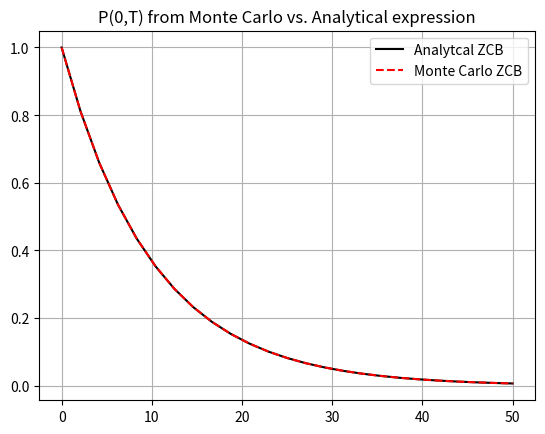
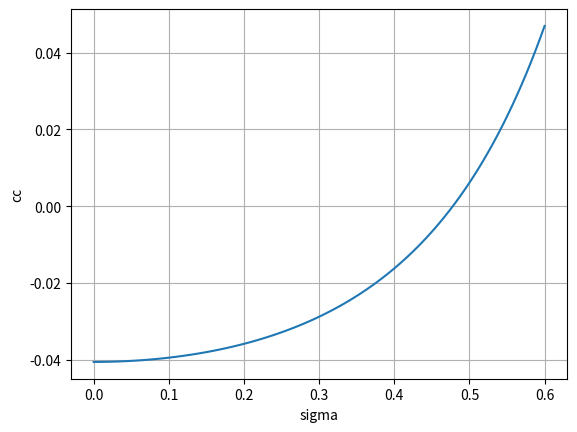
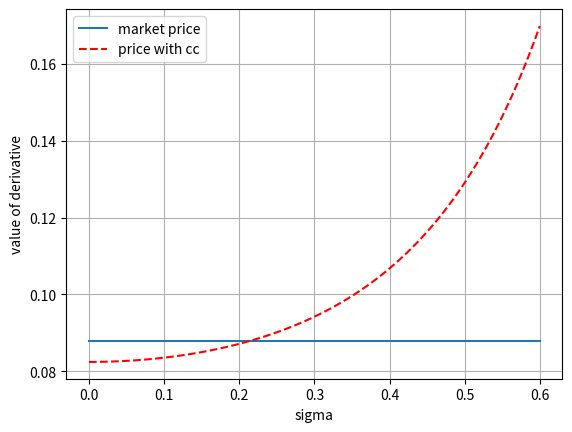

These charts were generated, in order, by the following Python code:
#%%
"""
Created on August 25 2021
Convexity correction exercise

This code is purely educational and comes from "Financial Engineering" course by L.A. Grzelak
The course is based on the book “Mathematical Modeling and Computation
in Finance: With Exercises and Python and MATLAB Computer Codes”,
by C.W. Oosterlee and L.A. Grzelak, World Scientific Publishing Europe Ltd, 2019.
@author: Lech A. Grzelak
"""
import numpy as np
import enum 
import matplotlib.pyplot as plt
import scipy.integrate as integrate

# This class defines puts and calls
class OptionType(enum.Enum):
    CALL = 1.0
    PUT = -1.0

def GeneratePathsHWEuler(NoOfPaths,NoOfSteps,T,P0T, lambd, eta):    
    # time-step needed for differentiation
    dt = 0.0001    
    f0T = lambda t: - (np.log(P0T(t+dt))-np.log(P0T(t-dt)))/(2*dt)
    
    # Initial interest rate is a forward rate at time t->0
    r0 = f0T(0.00001)
    theta = lambda t: 1.0/lambd * (f0T(t+dt)-f0T(t-dt))/(2.0*dt) + f0T(t) + eta*eta/(2.0*lambd*lambd)*(1.0-np.exp(-2.0*lambd*t))      
    
    #theta = lambda t: 0.1 +t -t
    #print("changed theta")
    
    Z = np.random.normal(0.0,1.0,[NoOfPaths,NoOfSteps])
    W = np.zeros([NoOfPaths, NoOfSteps+1])
    R = np.zeros([NoOfPaths, NoOfSteps+1])
    R[:,0]=r0
    time = np.zeros([NoOfSteps+1])
        
    dt = T / float(NoOfSteps)
    for i in range(0,NoOfSteps):
        # making sure that samples from normal have mean 0 and variance 1
        if NoOfPaths > 1:
            Z[:,i] = (Z[:,i] - np.mean(Z[:,i])) / np.std(Z[:,i])
        W[:,i+1] = W[:,i] + np.power(dt, 0.5)*Z[:,i]
        R[:,i+1] = R[:,i] + lambd*(theta(time[i]) - R[:,i]) * dt + eta* (W[:,i+1]-W[:,i])
        time[i+1] = time[i] +dt
        
    # Outputs
    paths = {"time":time,"R":R}
    return paths

def HW_theta(lambd,eta,P0T):
    dt = 0.0001    
    f0T = lambda t: - (np.log(P0T(t+dt))-np.log(P0T(t-dt)))/(2*dt)
    theta = lambda t: 1.0/lambd * (f0T(t+dt)-f0T(t-dt))/(2.0*dt) + f0T(t) + eta*eta/(2.0*lambd*lambd)*(1.0-np.exp(-2.0*lambd*t))
    #print("CHANGED THETA")
    return theta#lambda t: 0.1+t-t
    
def HW_A(lambd,eta,P0T,T1,T2):
    tau = T2-T1
    zGrid = np.linspace(0.0,tau,250)
    B_r = lambda tau: 1.0/lambd * (np.exp(-lambd *tau)-1.0)
    theta = HW_theta(lambd,eta,P0T)    
    temp1 = lambd * integrate.trapezoid(theta(T2-zGrid)*B_r(zGrid),zGrid)
    
    temp2 = eta*eta/(4.0*np.power(lambd,3.0)) * (np.exp(-2.0*lambd*tau)*(4*np.exp(lambd*tau)-1.0) -3.0) + eta*eta*tau/(2.0*lambd*lambd)
    
    return temp1 + temp2

def HW_B(lambd,eta,T1,T2):
    return 1.0/lambd *(np.exp(-lambd*(T2-T1))-1.0)

def HW_ZCB(lambd,eta,P0T,T1,T2,rT1):
    B_r = HW_B(lambd,eta,T1,T2)
    A_r = HW_A(lambd,eta,P0T,T1,T2)
    return np.exp(A_r + B_r *rT1)

def HWMean_r(P0T,lambd,eta,T):
    # time-step needed for differentiation
    dt = 0.0001    
    f0T = lambda t: - (np.log(P0T(t+dt))-np.log(P0T(t-dt)))/(2.0*dt)
    # Initial interest rate is a forward rate at time t->0
    r0 = f0T(0.00001)
    theta = HW_theta(lambd,eta,P0T)
    zGrid = np.linspace(0.0,T,2500)
    temp =lambda z: theta(z) * np.exp(-lambd*(T-z))
    r_mean = r0*np.exp(-lambd*T) + lambd * integrate.trapezoid(temp(zGrid),zGrid)
    return r_mean

def HW_r_0(P0T,lambd,eta):
    # time-step needed for differentiation
    dt = 0.0001    
    f0T = lambda t: - (np.log(P0T(t+dt))-np.log(P0T(t-dt)))/(2*dt)
    # Initial interest rate is a forward rate at time t->0
    r0 = f0T(0.00001)
    return r0

def mainCalculation():
    NoOfPaths = 20000
    NoOfSteps = 1000
        
    lambd     = 0.02
    eta       = 0.02
    
    # We define a ZCB curve (obtained from the market)
    P0T = lambda T: np.exp(-0.1*T)#np.exp(-0.03*T*T-0.1*T)
    r0 = HW_r_0(P0T,lambd,eta)
    
    # In this experiment we compare ZCB from the Market and Analytical expression
    N = 25
    T_end = 50
    Tgrid= np.linspace(0,T_end,N)
    
    Exact = np.zeros([N,1])
    Proxy= np.zeros ([N,1])
    for i,Ti in enumerate(Tgrid):
        Proxy[i] = HW_ZCB(lambd,eta,P0T,0.0,Ti,r0)
        Exact[i] = P0T(Ti)
        
    plt.figure(1)
    plt.grid()
    plt.plot(Tgrid,Exact,'-k')
    plt.plot(Tgrid,Proxy,'--r')
    plt.legend(["Analytcal ZCB","Monte Carlo ZCB"])
    plt.title('P(0,T) from Monte Carlo vs. Analytical expression')

    # Here we define a libor rate and measure the convexity effect
    T1 = 4.0
    T2 = 8.0
    
    paths= GeneratePathsHWEuler(NoOfPaths,NoOfSteps,T1 ,P0T, lambd, eta)
    r = paths["R"]
    timeGrid = paths["time"]
    dt = timeGrid[1]-timeGrid[0]
    M_t = np.zeros([NoOfPaths,NoOfSteps])
    for i in range(0,NoOfPaths):
        M_t[i,:] = np.exp(np.cumsum(r[i,:-1])*dt)
    P_T1_T2 = HW_ZCB(lambd,eta,P0T,T1,T2,r[:,-1])
    L_T1_T2 = 1.0/(T2-T1)*(1.0/P_T1_T2-1)
    MC_Result = np.mean(1/M_t[:,-1]*L_T1_T2)
    print('Price of E(L(T1,T1,T2)/M(T1)) = {0}'.format(MC_Result))
    
    L_T0_T1_T2 = 1.0/(T2-T1)*(P0T(T1)/P0T(T2)-1.0)
    # Define convexity correction
    cc = lambda sigma: P0T(T2)*(L_T0_T1_T2 + (T2-T1)*L_T0_T1_T2**2.0*np.exp(sigma**2*T1))-L_T0_T1_T2
    
    # take random sigma and check the effect on price
    sigma = 0.2
    print('Price of E(L(T1,T1,T2)/M(T1)) = {0} (no cc)'.format(L_T0_T1_T2))
    print('Price of E(L(T1,T1,T2)/M(T1)) = {0} (with cc, sigma={1})'.format(L_T0_T1_T2+cc(sigma),sigma))
    
    # Plot some results
    plt.figure(2)
    sigma_range = np.linspace(0.0,0.6,100)
    plt.plot(sigma_range,cc(sigma_range))
    plt.grid()
    plt.xlabel('sigma')
    plt.ylabel('cc')
    
    plt.figure(3)
    plt.plot(sigma_range,MC_Result*np.ones([len(sigma_range),1]))
    plt.plot(sigma_range,L_T0_T1_T2+cc(sigma_range),'--r')
    plt.grid()
    plt.xlabel('sigma')
    plt.ylabel('value of derivative')
    plt.legend(['market price','price with cc'])
    
    plt.savefig('ConvexityCorrection_plots.png')
    
mainCalculation()
